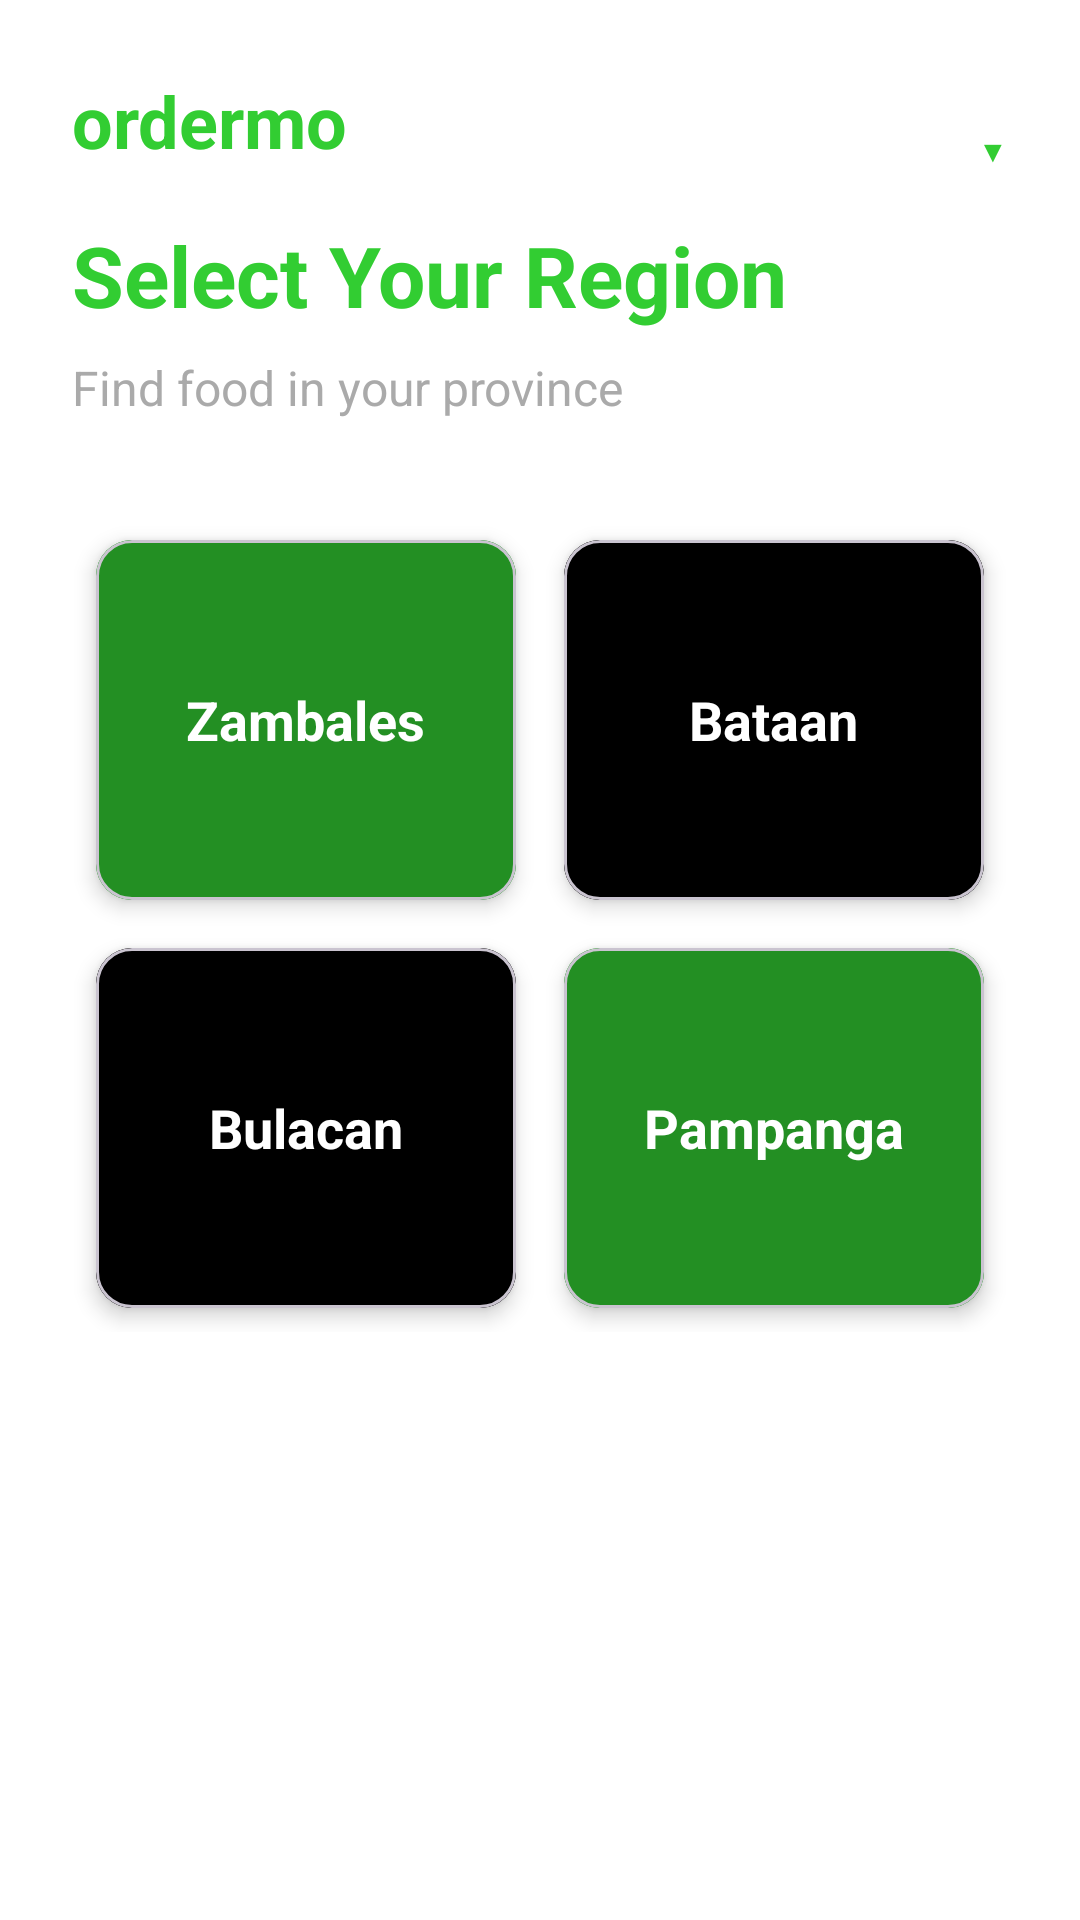

Write the Android layout XML for this screen, with the resource values it uses.
<!-- AndroidManifest.xml: application theme Theme.OrdermoPH -->
<!-- res/layout/activity_region.xml -->
<?xml version="1.0" encoding="utf-8"?>
<LinearLayout xmlns:android="http://schemas.android.com/apk/res/android"
    xmlns:app="http://schemas.android.com/apk/res-auto"
    android:layout_width="match_parent"
    android:layout_height="match_parent"
    android:orientation="vertical"
    android:padding="24dp"
    android:background="#FFFFFF">

    <RelativeLayout
        android:layout_width="match_parent"
        android:layout_height="wrap_content">

        <TextView
            android:id="@+id/logoText"
            android:layout_width="wrap_content"
            android:layout_height="wrap_content"
            android:text="ordermo"
            android:textColor="#32CD32"
            android:textSize="24sp"
            android:textStyle="bold" />

        <LinearLayout
            android:id="@+id/userToggle"
            android:layout_width="wrap_content"
            android:layout_height="wrap_content"
            android:layout_alignParentEnd="true"
            android:gravity="end"
            android:orientation="vertical"
            android:clickable="true"
            android:focusable="true">

            <TextView
                android:id="@+id/tvUserName"
                android:layout_width="wrap_content"
                android:layout_height="wrap_content"
                android:textColor="#32CD32"
                android:textSize="14sp"
                android:textStyle="bold" />

            <TextView
                android:layout_width="wrap_content"
                android:layout_height="wrap_content"
                android:layout_gravity="end"
                android:text="▼"
                android:textColor="#32CD32"
                android:textSize="10sp" />

        </LinearLayout>

    </RelativeLayout>

    <TextView
        android:layout_width="wrap_content"
        android:layout_height="wrap_content"
        android:layout_marginTop="16dp"
        android:text="Select Your Region"
        android:textSize="28sp"
        android:textStyle="bold"
        android:textColor="#32CD32" />

    <TextView
        android:layout_width="wrap_content"
        android:layout_height="wrap_content"
        android:text="Find food in your province"
        android:textSize="16sp"
        android:layout_marginTop="8dp"
        android:textColor="@android:color/darker_gray" />

    <GridLayout
        android:layout_width="match_parent"
        android:layout_height="wrap_content"
        android:layout_marginTop="32dp"
        android:columnCount="2"
        android:alignmentMode="alignMargins"
        android:rowOrderPreserved="false">

        
        <com.google.android.material.card.MaterialCardView
            android:id="@+id/btnRegionZambales"
            android:layout_width="0dp"
            android:layout_height="120dp"
            android:layout_columnWeight="1"
            android:layout_margin="8dp"
            android:clickable="true"
            android:focusable="true"
            android:foreground="?attr/selectableItemBackground"
            app:cardCornerRadius="12dp"
            app:cardElevation="4dp">

            <FrameLayout
                android:layout_width="match_parent"
                android:layout_height="match_parent">

                <ImageView
                    android:id="@+id/ivRegionZambales"
                    android:layout_width="match_parent"
                    android:layout_height="match_parent"
                    android:scaleType="centerCrop"
                    android:src="@drawable/bg_green_rounded" />

                <View
                    android:layout_width="match_parent"
                    android:layout_height="match_parent"
                    android:background="#4D000000" />

                <TextView
                    android:layout_width="wrap_content"
                    android:layout_height="wrap_content"
                    android:layout_gravity="center"
                    android:text="Zambales"
                    android:textColor="@android:color/white"
                    android:textSize="18sp"
                    android:textStyle="bold" />
            </FrameLayout>
        </com.google.android.material.card.MaterialCardView>

        
        <com.google.android.material.card.MaterialCardView
            android:id="@+id/btnRegionBataan"
            android:layout_width="0dp"
            android:layout_height="120dp"
            android:layout_columnWeight="1"
            android:layout_margin="8dp"
            android:clickable="true"
            android:focusable="true"
            android:foreground="?attr/selectableItemBackground"
            app:cardCornerRadius="12dp"
            app:cardElevation="4dp">

            <FrameLayout
                android:layout_width="match_parent"
                android:layout_height="match_parent">

                <ImageView
                    android:id="@+id/ivRegionBataan"
                    android:layout_width="match_parent"
                    android:layout_height="match_parent"
                    android:scaleType="centerCrop"
                    android:src="@drawable/bg_black_rounded" />

                <View
                    android:layout_width="match_parent"
                    android:layout_height="match_parent"
                    android:background="#4D000000" />

                <TextView
                    android:layout_width="wrap_content"
                    android:layout_height="wrap_content"
                    android:layout_gravity="center"
                    android:text="Bataan"
                    android:textColor="@android:color/white"
                    android:textSize="18sp"
                    android:textStyle="bold" />
            </FrameLayout>
        </com.google.android.material.card.MaterialCardView>

        
        <com.google.android.material.card.MaterialCardView
            android:id="@+id/btnRegionBulacan"
            android:layout_width="0dp"
            android:layout_height="120dp"
            android:layout_columnWeight="1"
            android:layout_margin="8dp"
            android:clickable="true"
            android:focusable="true"
            android:foreground="?attr/selectableItemBackground"
            app:cardCornerRadius="12dp"
            app:cardElevation="4dp">

            <FrameLayout
                android:layout_width="match_parent"
                android:layout_height="match_parent">

                <ImageView
                    android:id="@+id/ivRegionBulacan"
                    android:layout_width="match_parent"
                    android:layout_height="match_parent"
                    android:scaleType="centerCrop"
                    android:src="@drawable/bg_black_rounded" />

                <View
                    android:layout_width="match_parent"
                    android:layout_height="match_parent"
                    android:background="#4D000000" />

                <TextView
                    android:layout_width="wrap_content"
                    android:layout_height="wrap_content"
                    android:layout_gravity="center"
                    android:text="Bulacan"
                    android:textColor="@android:color/white"
                    android:textSize="18sp"
                    android:textStyle="bold" />
            </FrameLayout>
        </com.google.android.material.card.MaterialCardView>

        
        <com.google.android.material.card.MaterialCardView
            android:id="@+id/btnRegionPampanga"
            android:layout_width="0dp"
            android:layout_height="120dp"
            android:layout_columnWeight="1"
            android:layout_margin="8dp"
            android:clickable="true"
            android:focusable="true"
            android:foreground="?attr/selectableItemBackground"
            app:cardCornerRadius="12dp"
            app:cardElevation="4dp">

            <FrameLayout
                android:layout_width="match_parent"
                android:layout_height="match_parent">

                <ImageView
                    android:id="@+id/ivRegionPampanga"
                    android:layout_width="match_parent"
                    android:layout_height="match_parent"
                    android:scaleType="centerCrop"
                    android:src="@drawable/bg_green_rounded" />

                <View
                    android:layout_width="match_parent"
                    android:layout_height="match_parent"
                    android:background="#4D000000" />

                <TextView
                    android:layout_width="wrap_content"
                    android:layout_height="wrap_content"
                    android:layout_gravity="center"
                    android:text="Pampanga"
                    android:textColor="@android:color/white"
                    android:textSize="18sp"
                    android:textStyle="bold" />
            </FrameLayout>
        </com.google.android.material.card.MaterialCardView>

    </GridLayout>

</LinearLayout>
<!-- resources referenced by this layout -->
<resources>
  <!-- drawable bg_black_rounded (drawable) -->
  <?xml version="1.0" encoding="utf-8"?>
  <shape xmlns:android="http://schemas.android.com/apk/res/android"
      android:shape="rectangle">
  
      <solid android:color="#000000" />
  
      <corners android:radius="8dp" />
  
      <padding
          android:bottom="8dp"
          android:left="8dp"
          android:right="8dp"
          android:top="8dp" />
  </shape>
  <!-- drawable bg_green_rounded (drawable) -->
  <?xml version="1.0" encoding="utf-8"?>
  <shape xmlns:android="http://schemas.android.com/apk/res/android"
      android:shape="rectangle">
  
      <solid android:color="#32CD32" />
  
      <corners android:radius="8dp" />
  
      <padding
          android:bottom="10dp"
          android:left="10dp"
          android:right="10dp"
          android:top="10dp" />
  
  </shape>
  <style name="Theme.OrdermoPH" parent="Base.Theme.OrdermoPH" />
  <style name="Base.Theme.OrdermoPH" parent="Theme.Material3.DayNight.NoActionBar">
          
          
      </style>
</resources>
